Labelled photos from "dataset_processed", an image-classification folder in Ptuyizere/Formative2_ML_G9_Preprocess. The possible labels are: parasitized, uninfected.

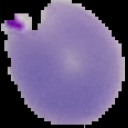
Label: parasitized

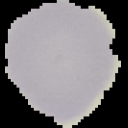
Label: uninfected

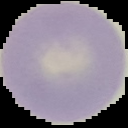
Label: uninfected

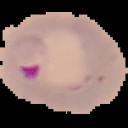
Label: parasitized

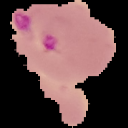
Label: parasitized

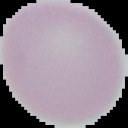
Label: uninfected
